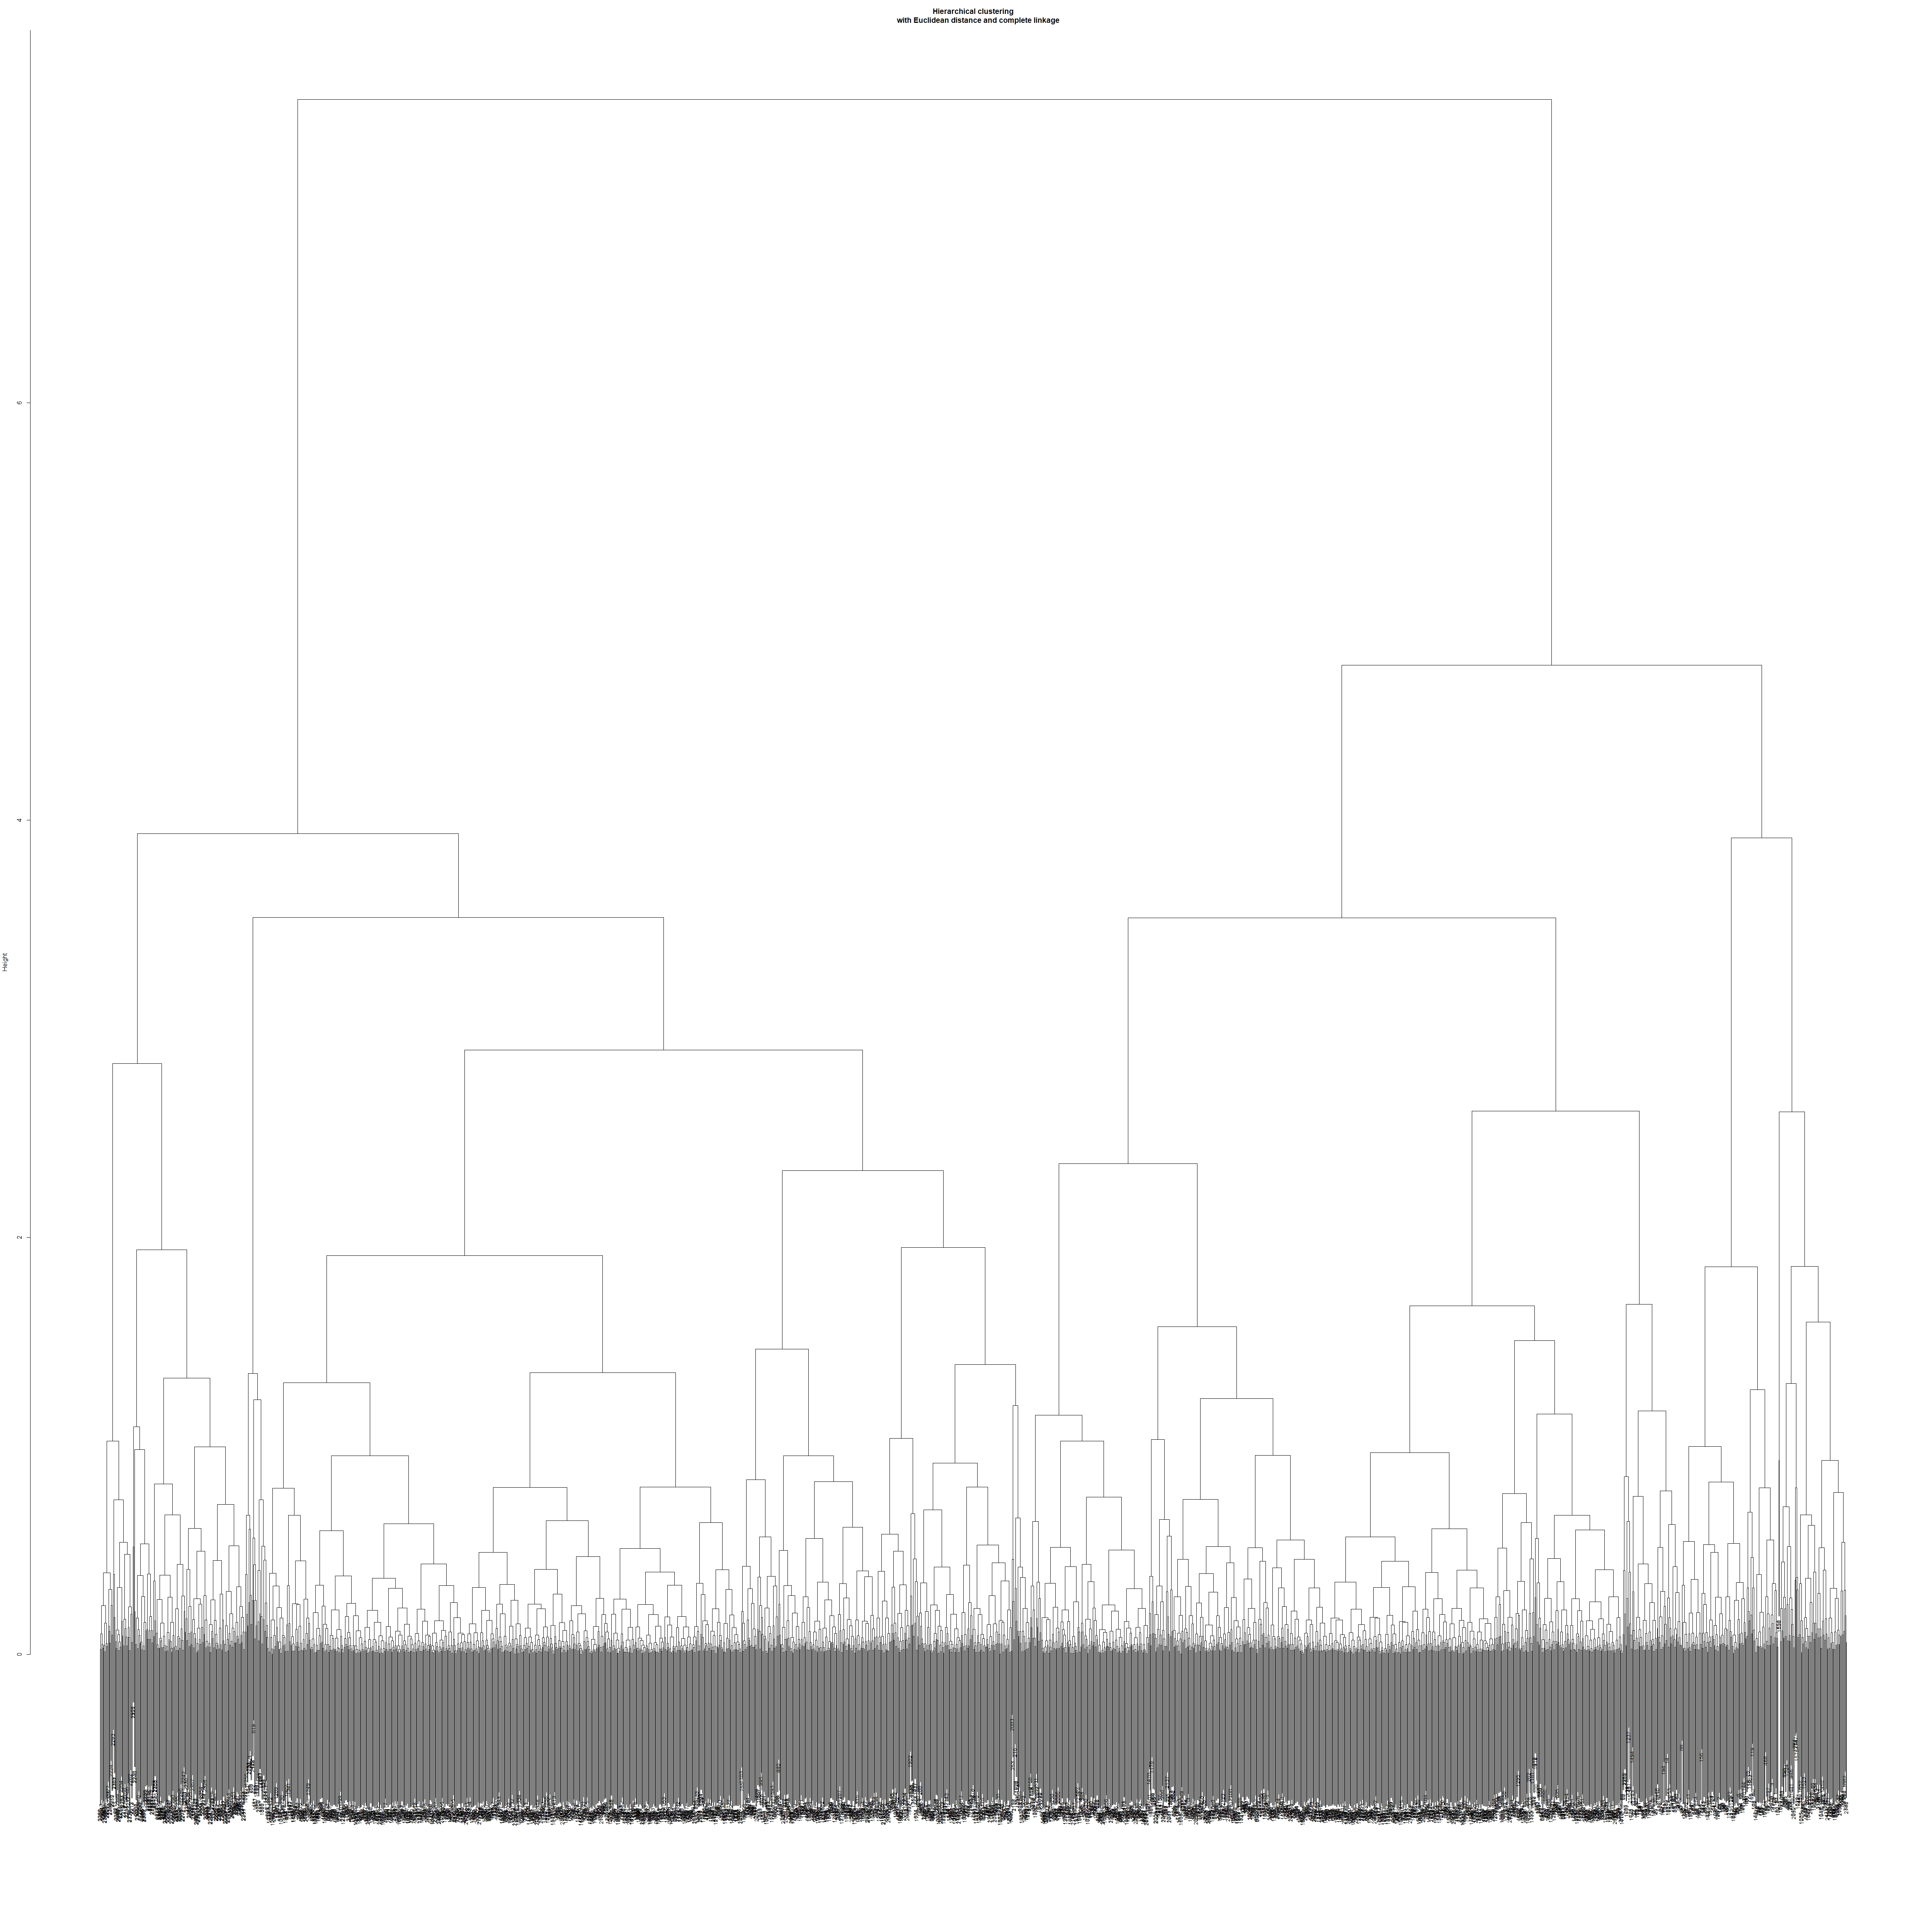

Generate this figure with R:
a3 = read.csv('A3data2.csv')

x1 = a3$x1
x2 = a3$x2
x = data.frame(x1, x2)
y = a3$Cluster

dist(x, 'euclidean', diag = TRUE, upper = TRUE)

hc.complete = hclust(dist(x, 'euclidean',
                          diag = TRUE, upper = TRUE),
                     method = 'complete')
hc.single = hclust(dist(x, 'euclidean',
                        diag = TRUE, upper = TRUE),
                   method= 'single')

plot(hc.complete, main = 'Hierarchical clustering
     with Euclidean distance and complete linkage',
     xlab = '', sub = '', cex = 0.9)
plot(hc.single, main = 'Hierarchical clustering
     with Euclidean distance and single linkage',
     xlab = '', sub = '', cex = 0.9)

cutree(hc.complete, 3)
plot(x, col = cutree(hc.complete, 3), pch = 20,
     main = 'Hierarchical clustering
     with Euclidean distance and complete linkage')
cutree(hc.single, 3)
plot(x, col = cutree(hc.single, 3), pch = 20,
     main = 'Hierarchical clustering
     with Euclidean distance and single linkage')

table(cutree(hc.complete, 3), y)
(132 + 825 + 198) / nrow(x)

table(cutree(hc.single, 3), y)
(200 + 1 + 0) / nrow(x)
